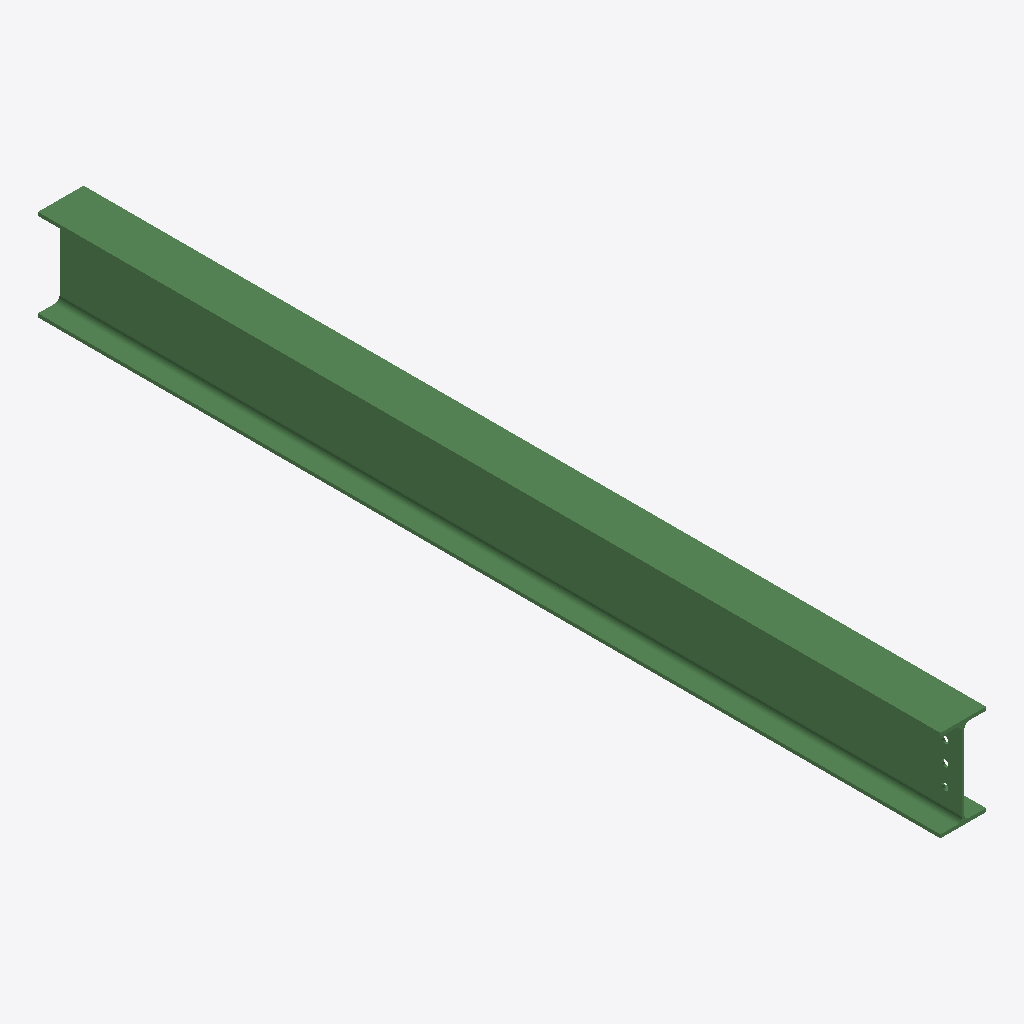
Isometric view of an IFC building model (IFC-SPF (STEP), schema IFC2X3, length unit millimetre), seen from the south-west, elements coloured by IFC class: 1 beam (green).
Extent 0.1 m × 2.7 m × 0.3 m (x, y, z). Storeys (1): Undefined at 0.00 m. Elements (1): 1 IfcBeam.

HEADER;
FILE_DESCRIPTION(('ViewDefinition[AISC_Steel_Detailing]','Option [BaseQuantities:Off]','Option [GridExport:On]','Option [Assemblies:Off]','Option [Bolts:On]','Option [Rebars:On]','Option [PourObjects:Off]','Option [Welds:On]','Option [SurfaceTreatments:On]','Option [LocationBy:0]','Option [ViewColors:Off]','Option [SectionedSpine:Off]','[2 more]'),'2;1');
FILE_NAME('b_1166_Qty_1.ifc','2026-05-16T11:53:14',('GIOVANNIPC\\gcorrea'),('Structural Designer'),'IFC Database version: Work','Tekla Structures 2020 Service Pack 5, IFC Export','');
FILE_SCHEMA(('IFC2X3'));
ENDSEC;
DATA;
#37=IFCPROJECT('2G7ZFDNE16yBDU14FA92Me',#5,'Proyecto',$,$,$,$,(#11),#36);
#39=IFCSITE('2xvEzEinjBTea80yOTcujY',#5,'Obra',$,$,#38,$,$,.ELEMENT.,$,$,$,$,$);
#41=IFCBUILDING('3$1RDbcSrE5Rcu$Y6iexB9',#5,'Undefined',$,$,#40,$,$,.ELEMENT.,$,$,$);
#43=IFCBUILDINGSTOREY('29hdEUCErFze9E_VIAceOd',#5,'Undefined',$,$,#42,$,$,.ELEMENT.,0.0);
#64=IFCBEAM('31Wy4bQ0D1mwSTTa1Tk76d',#44,'BEAM','IPE270','IPE270',#47,#63,'IDc183c125-6803-41c3-a71d-76405db871a7');
ENDSEC;
